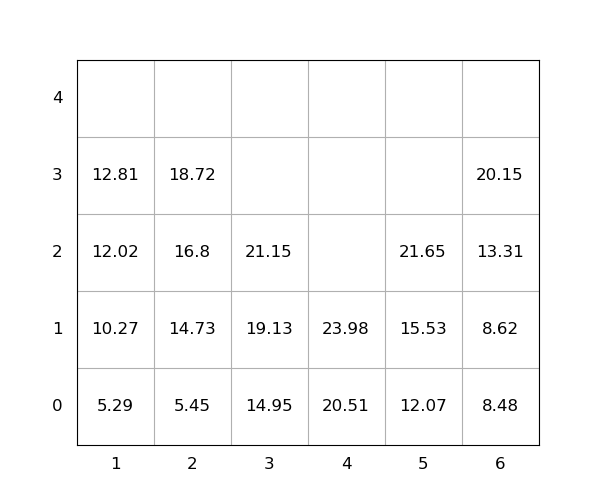

The table this chart was drawn from, first rows:
idx, loc_x, loc_y, loc_z, weight, group, score, seq, reloc, size(ft)
1, 5, 0, 0, 12.07, 0, 12.07, 0, 0, 20
2, 3, 0, 0, 14.95, 0, 14.95, 0, 0, 20
3, 4, 0, 0, 20.51, 0, 20.51, 0, 0, 20
4, 3, 0, 1, 19.13, 0, 19.13, 1, 0, 20
5, 6, 0, 0, 8.48, 0, 8.48, 2, 0, 20
6, 5, 0, 1, 15.53, 0, 15.53, 3, 0, 20
7, 6, 0, 1, 8.62, 0, 8.62, 4, 0, 20
8, 6, 0, 2, 13.31, 0, 13.31, 5, 0, 20
9, 2, 0, 0, 5.45, 0, 5.45, 6, 0, 20
10, 2, 0, 1, 14.73, 0, 14.73, 7, 0, 20
11, 1, 0, 0, 5.29, 0, 5.29, 8, 0, 20
12, 1, 0, 1, 10.27, 0, 10.27, 9, 0, 20
13, 3, 0, 2, 21.15, 0, 21.15, 10, 0, 20
14, 4, 0, 1, 23.98, 0, 23.98, 11, 0, 20
15, 2, 0, 2, 16.8, 0, 16.8, 12, 0, 20
16, 2, 0, 3, 18.72, 0, 18.72, 13, 0, 20
17, 5, 0, 2, 21.65, 0, 21.65, 14, 0, 20
18, 1, 0, 2, 12.02, 0, 12.02, 15, 0, 20
19, 6, 0, 3, 20.15, 0, 20.15, 16, 0, 20
20, 1, 0, 3, 12.81, 0, 12.81, 17, 0, 20
